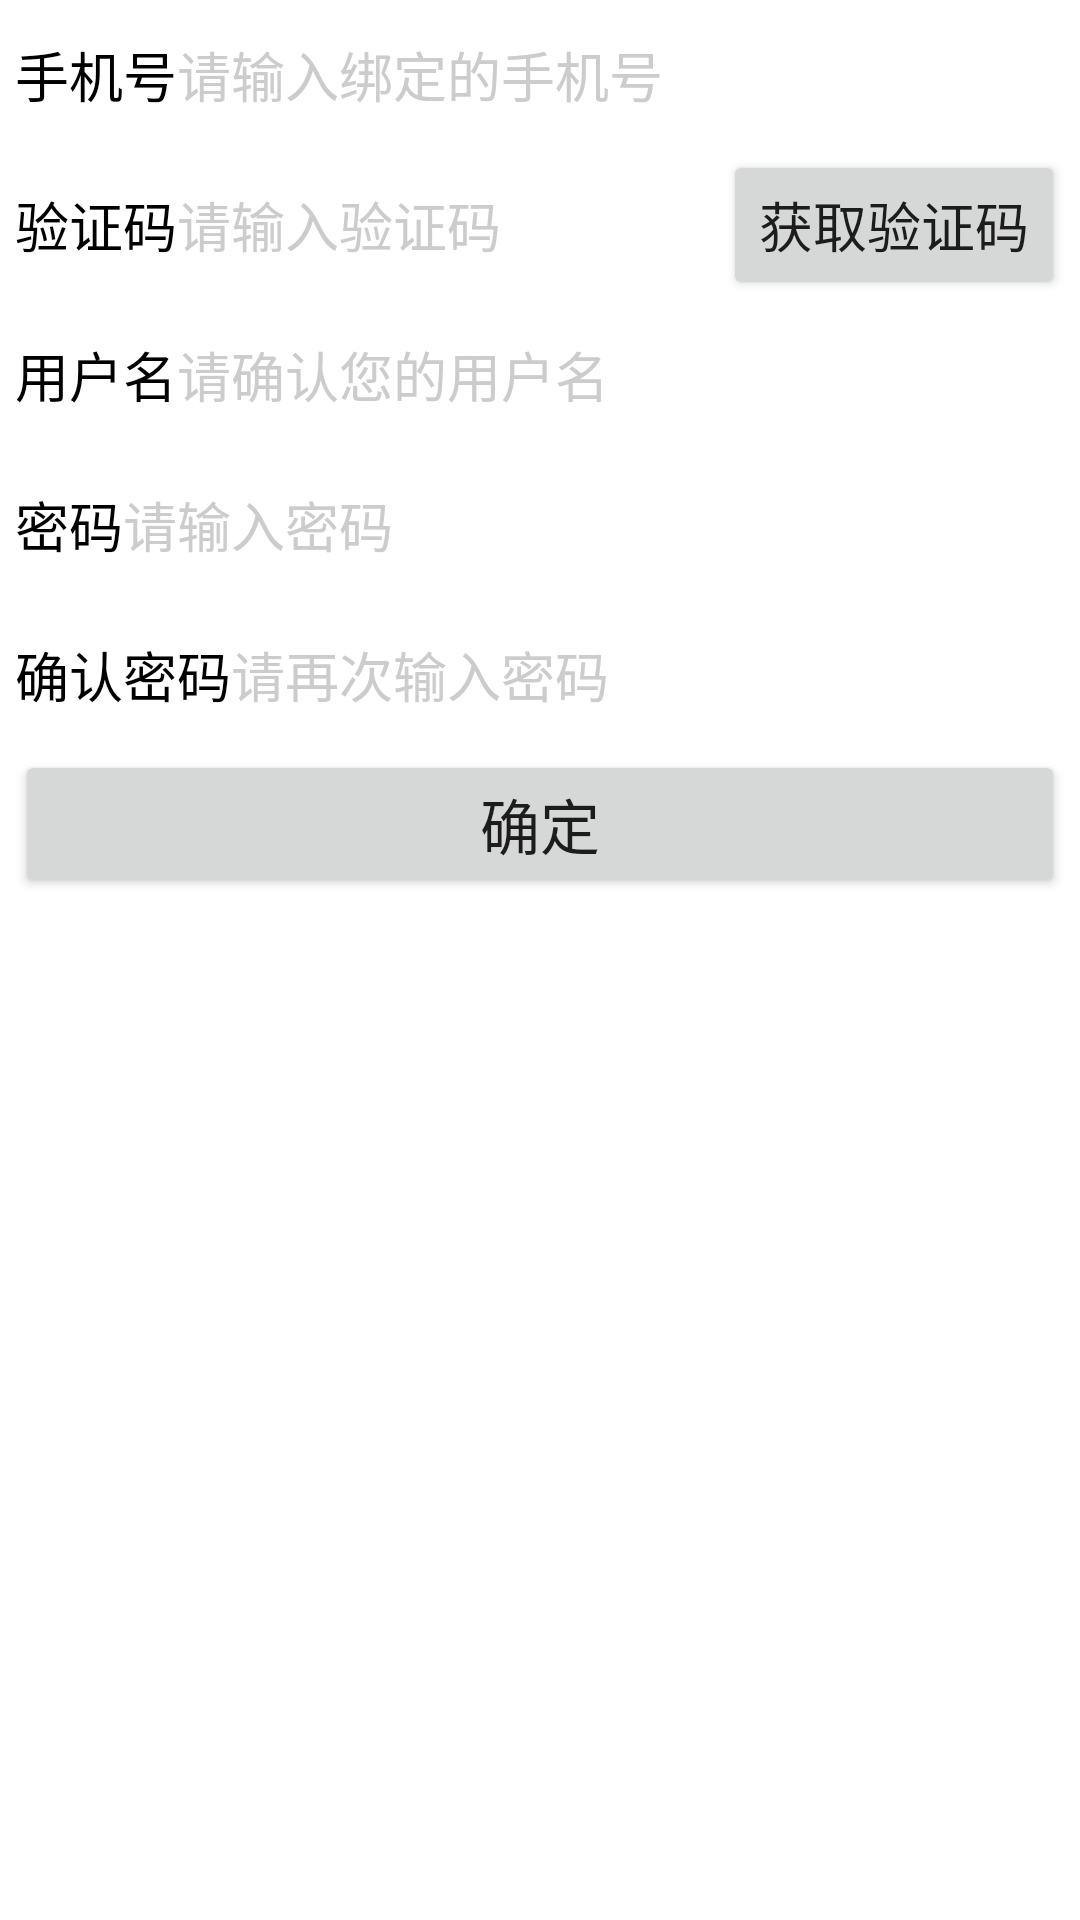

Layout XML and referenced resources for this Android screen:
<!-- AndroidManifest.xml: application theme Theme.Electric -->
<!-- res/layout/activity_loginr_register.xml -->
<?xml version="1.0" encoding="utf-8"?>
<LinearLayout xmlns:android="http://schemas.android.com/apk/res/android"
    android:layout_width="match_parent"
    android:layout_height="match_parent"
    android:orientation="vertical"
    android:paddingStart="5dp"
    android:paddingEnd="5dp">
    <LinearLayout
        android:layout_width="match_parent"
        android:layout_height="@dimen/item_layout_height"
        android:orientation="horizontal">

        <TextView
            android:layout_width="wrap_content"
            android:layout_height="match_parent"
            android:gravity="center"
            android:text="手机号"
            android:textColor="@color/black"
            android:textSize="@dimen/common_font_size" />

        <EditText
            android:id="@+id/phone"
            android:layout_width="0dp"
            android:layout_height="match_parent"
            android:layout_marginTop="5dp"
            android:layout_marginBottom="5dp"
            android:layout_weight="1"
            android:background="@drawable/editext_selector"
            android:hint="请输入绑定的手机号"
            android:inputType="numberPassword"
            android:maxLength="11"
            android:textColor="@color/black"
            android:textColorHint="@color/grey"
            android:textSize="@dimen/common_font_size" />


    </LinearLayout>
    <LinearLayout
        android:layout_width="match_parent"
        android:layout_height="@dimen/item_layout_height"
        android:orientation="horizontal">

        <TextView
            android:layout_width="wrap_content"
            android:layout_height="match_parent"
            android:gravity="center"
            android:text="验证码"
            android:textColor="@color/black"
            android:textSize="@dimen/common_font_size" />

        <RelativeLayout
            android:layout_width="0dp"
            android:layout_height="match_parent"
            android:layout_weight="1">

            <EditText
                android:id="@+id/et_verifycode"
                android:layout_width="match_parent"
                android:layout_height="match_parent"
                android:layout_marginTop="5dp"
                android:layout_marginBottom="5dp"
                android:layout_weight="1"
                android:background="@drawable/editext_selector"
                android:hint="请输入验证码"
                android:inputType="numberPassword"
                android:maxLength="11"
                android:textColor="@color/black"
                android:textColorHint="@color/grey"
                android:textSize="@dimen/common_font_size" />

            <Button
                android:id="@+id/btn_verifycode"
                android:layout_width="wrap_content"
                android:layout_height="match_parent"
                android:layout_alignParentEnd="true"
                android:text="获取验证码"
                android:textSize="@dimen/common_font_size" />
        </RelativeLayout>

    </LinearLayout>
    <LinearLayout
        android:layout_width="match_parent"
        android:layout_height="@dimen/item_layout_height"
        android:orientation="horizontal">

        <TextView
            android:layout_width="wrap_content"
            android:layout_height="match_parent"
            android:gravity="center"
            android:text="用户名"
            android:textColor="@color/black"
            android:textSize="@dimen/common_font_size" />

        <EditText
            android:id="@+id/login_mame"
            android:layout_width="0dp"
            android:layout_height="match_parent"
            android:layout_marginTop="5dp"
            android:layout_marginBottom="5dp"
            android:layout_weight="1"
            android:background="@drawable/editext_selector"
            android:hint="请确认您的用户名"
            android:inputType="numberPassword"
            android:maxLength="11"
            android:textColor="@color/black"
            android:textColorHint="@color/grey"
            android:textSize="@dimen/common_font_size" />


    </LinearLayout>
    <LinearLayout
        android:layout_width="match_parent"
        android:layout_height="@dimen/item_layout_height"
        android:orientation="horizontal">

        <TextView
            android:layout_width="wrap_content"
            android:layout_height="match_parent"
            android:gravity="center"
            android:text="密码"
            android:textColor="@color/black"
            android:textSize="@dimen/common_font_size" />

        <EditText
            android:id="@+id/et_password_first"
            android:layout_width="0dp"
            android:layout_height="match_parent"
            android:layout_marginTop="5dp"
            android:layout_marginBottom="5dp"
            android:layout_weight="1"
            android:background="@drawable/editext_selector"
            android:hint="请输入密码"
            android:inputType="numberPassword"
            android:maxLength="11"
            android:textColor="@color/black"
            android:textColorHint="@color/grey"
            android:textSize="@dimen/common_font_size" />


    </LinearLayout>

    <LinearLayout
        android:layout_width="match_parent"
        android:layout_height="@dimen/item_layout_height"
        android:orientation="horizontal">

        <TextView
            android:layout_width="wrap_content"
            android:layout_height="match_parent"
            android:gravity="center"
            android:text="确认密码"
            android:textColor="@color/black"
            android:textSize="@dimen/common_font_size" />

        <EditText
            android:id="@+id/et_password_second"
            android:layout_width="0dp"
            android:layout_height="match_parent"
            android:layout_marginTop="5dp"
            android:layout_marginBottom="5dp"
            android:layout_weight="1"
            android:background="@drawable/editext_selector"
            android:hint="请再次输入密码"
            android:inputType="numberPassword"
            android:maxLength="11"
            android:textColor="@color/black"
            android:textColorHint="@color/grey"
            android:textSize="@dimen/common_font_size" />


    </LinearLayout>


    <Button
        android:id="@+id/btn_confirm"
        android:layout_width="match_parent"
        android:layout_height="wrap_content"
        android:text="确定"
        android:textSize="@dimen/button_font_size" />
</LinearLayout>
<!-- resources referenced by this layout -->
<resources>
  <color name="black">#FF000000</color>
  <color name="grey">#cccccc</color>
  <dimen name="button_font_size">20sp</dimen>
  <dimen name="common_font_size">18sp</dimen>
  <dimen name="item_layout_height">50dp</dimen>
  <!-- drawable editext_selector (drawable) -->
  <?xml version="1.0" encoding="utf-8"?>
  <selector xmlns:android="http://schemas.android.com/apk/res/android">
  
      <item
          android:drawable="@drawable/shape_edit_focus"
          android:state_focused="true" />
      <item
          android:drawable="@drawable/shape_edit_normal" />
  
  </selector>
  <style name="Theme.Electric" parent="Theme.MaterialComponents.DayNight.DarkActionBar">
          
          <item name="colorPrimary">@color/theme_color</item>
          <item name="colorPrimaryVariant">@color/theme_color</item>
          <item name="colorOnPrimary">@color/white</item>
          
          <item name="colorSecondary">@color/teal_200</item>
          <item name="colorSecondaryVariant">@color/teal_700</item>
          <item name="colorOnSecondary">@color/black</item>
          
          <item name="android:statusBarColor">@color/theme_color</item>
  
          
      </style>
  <color name="theme_color">#FF03DAC5</color>
  <color name="white">#FFFFFFFF</color>
  <color name="teal_200">#FF03DAC5</color>
  <color name="teal_700">#FF018786</color>
</resources>
